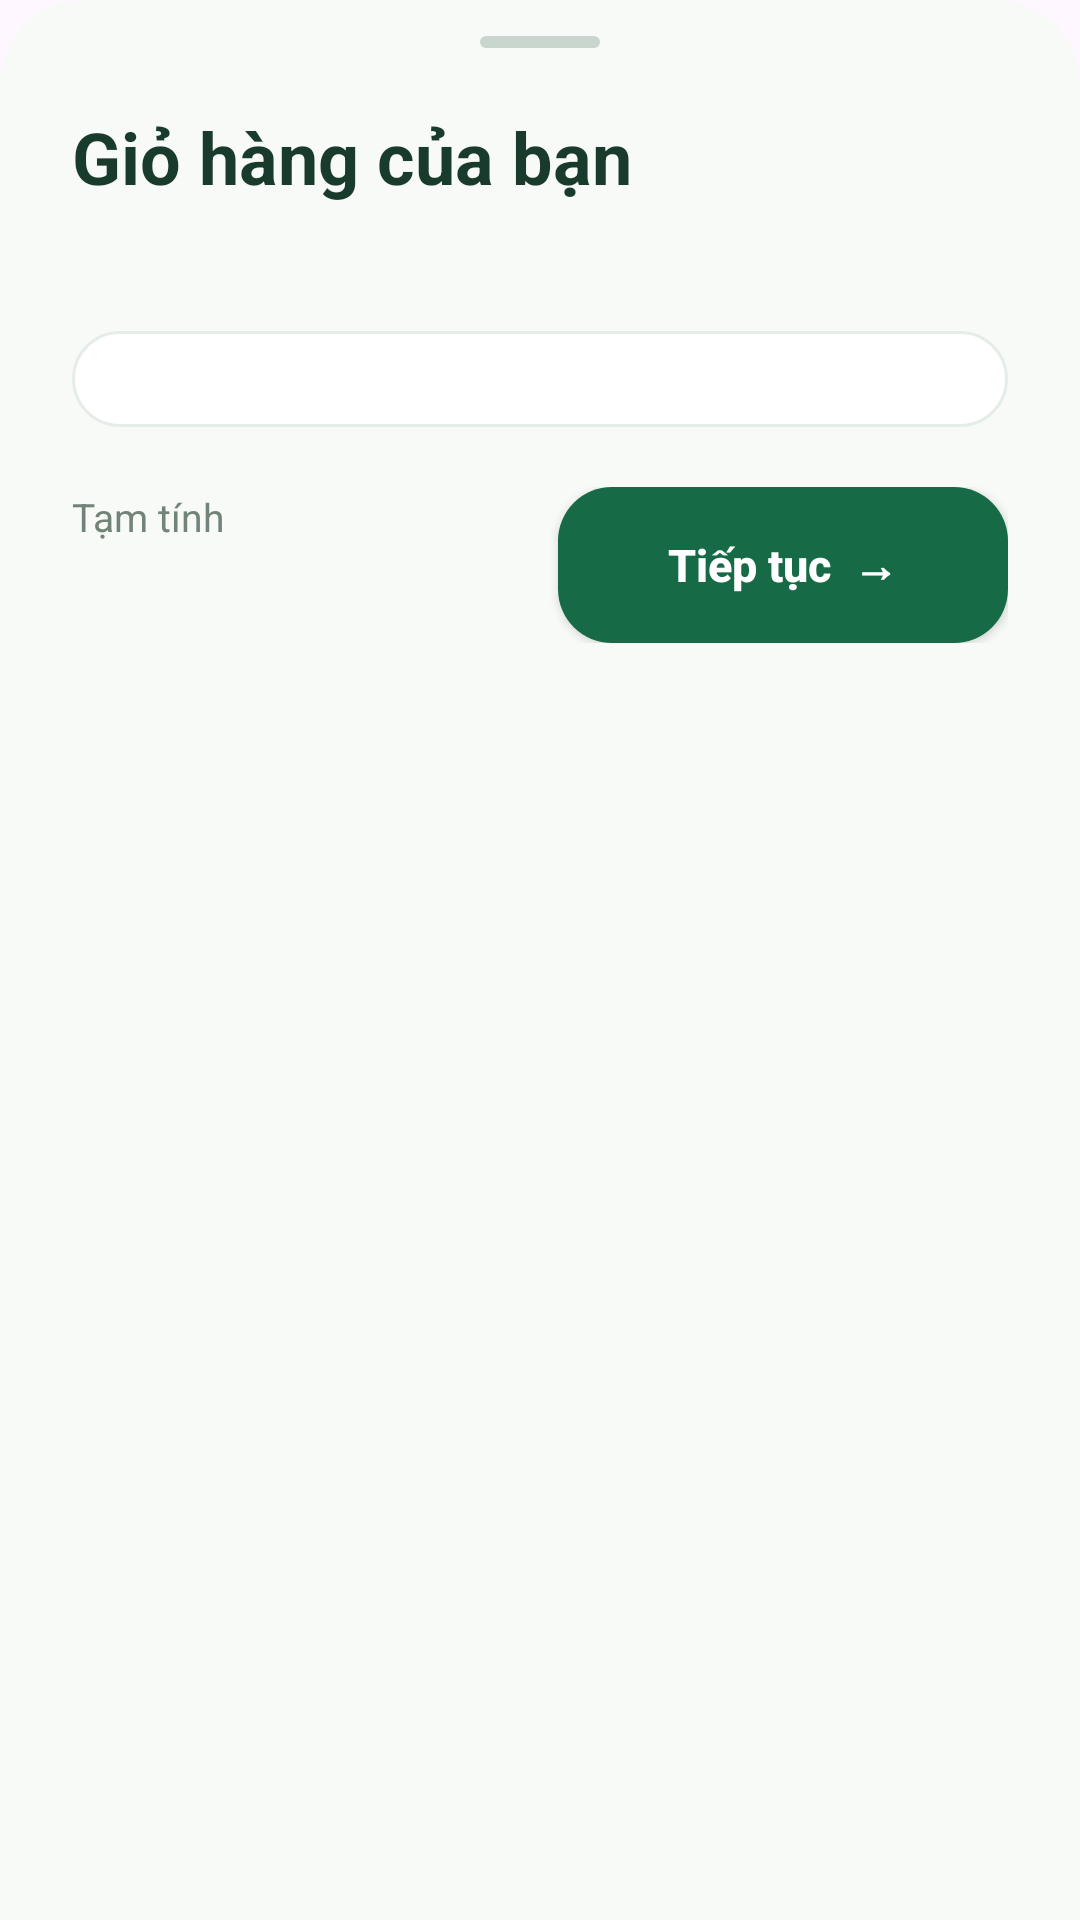

Layout XML and referenced resources for this Android screen:
<!-- AndroidManifest.xml: application theme Theme.Project_FoodApp -->
<!-- res/layout/dialog_basket_bottom_sheet.xml -->
<?xml version="1.0" encoding="utf-8"?>
<LinearLayout xmlns:android="http://schemas.android.com/apk/res/android"
    android:layout_width="match_parent" android:layout_height="wrap_content"
    android:background="@drawable/bg_basket_sheet" android:orientation="vertical"
    android:paddingStart="24dp" android:paddingEnd="24dp" android:paddingTop="12dp" android:paddingBottom="24dp">
    <View android:layout_width="40dp" android:layout_height="4dp" android:layout_gravity="center_horizontal" android:background="@drawable/bg_sheet_handle" />
    <TextView android:layout_width="match_parent" android:layout_height="wrap_content" android:layout_marginTop="20dp" android:text="Giỏ hàng của bạn" android:textColor="#193B2B" android:textSize="24sp" android:textStyle="bold" />
    <TextView android:id="@+id/tvBasketStore" android:layout_width="match_parent" android:layout_height="wrap_content" android:layout_marginTop="5dp" android:textColor="#6F8075" android:textSize="14sp" />
    <ScrollView android:layout_width="match_parent" android:layout_height="wrap_content" android:layout_marginTop="18dp" android:fillViewport="false" android:overScrollMode="ifContentScrolls">
        <LinearLayout android:id="@+id/basketItems" android:layout_width="match_parent" android:layout_height="wrap_content" android:background="@drawable/bg_surface" android:orientation="vertical" android:padding="16dp" />
    </ScrollView>
    <TextView android:id="@+id/tvEmptyBasket" android:layout_width="match_parent" android:layout_height="wrap_content" android:layout_marginTop="14dp" android:gravity="center" android:padding="16dp" android:text="Chưa có món nào. Hãy chọn món bạn thích nhé!" android:textColor="#6F8075" android:textSize="14sp" android:visibility="gone" />
    <LinearLayout android:layout_width="match_parent" android:layout_height="wrap_content" android:layout_marginTop="20dp" android:gravity="center_vertical" android:orientation="horizontal">
        <LinearLayout android:layout_width="0dp" android:layout_height="wrap_content" android:layout_weight="1" android:orientation="vertical">
            <TextView android:layout_width="wrap_content" android:layout_height="wrap_content" android:text="Tạm tính" android:textColor="#728378" android:textSize="13sp" />
            <TextView android:id="@+id/tvSheetTotal" android:layout_width="wrap_content" android:layout_height="wrap_content" android:layout_marginTop="3dp" android:textColor="#193B2B" android:textSize="22sp" android:textStyle="bold" />
        </LinearLayout>
        <androidx.appcompat.widget.AppCompatButton android:id="@+id/btnCheckout" android:layout_width="150dp" android:layout_height="52dp" android:background="@drawable/bg_button_green" android:text="Tiếp tục  →" android:textAllCaps="false" android:textColor="#FFFFFF" android:textSize="15sp" android:textStyle="bold" />
    </LinearLayout>
</LinearLayout>
<!-- resources referenced by this layout -->
<resources>
  <!-- drawable bg_basket_sheet (drawable) -->
  <shape xmlns:android="http://schemas.android.com/apk/res/android" android:shape="rectangle">
      <solid android:color="#F8FAF7" />
      <corners android:topLeftRadius="28dp" android:topRightRadius="28dp" />
  </shape>
  <!-- drawable bg_button_green (drawable) -->
  <shape xmlns:android="http://schemas.android.com/apk/res/android" android:shape="rectangle">
      <solid android:color="#166B46" />
      <corners android:radius="18dp" />
  </shape>
  <!-- drawable bg_sheet_handle (drawable) -->
  <shape xmlns:android="http://schemas.android.com/apk/res/android" android:shape="rectangle">
      <solid android:color="#C8D6CD" /><corners android:radius="10dp" />
  </shape>
  <!-- drawable bg_surface (drawable) -->
  <shape xmlns:android="http://schemas.android.com/apk/res/android" android:shape="rectangle">
      <solid android:color="#FFFFFFFF" />
      <stroke android:width="1dp" android:color="#E5EDE8" />
      <corners android:radius="22dp" />
  </shape>
  <style name="Theme.Project_FoodApp" parent="Base.Theme.Project_FoodApp" />
  <style name="Base.Theme.Project_FoodApp" parent="Theme.Material3.Light.NoActionBar">
          <item name="android:statusBarColor">#F6F8F4</item>
          <item name="android:windowLightStatusBar">true</item>
          <item name="android:navigationBarColor">#F6F8F4</item>
          <item name="android:windowLightNavigationBar">true</item>
      </style>
</resources>
